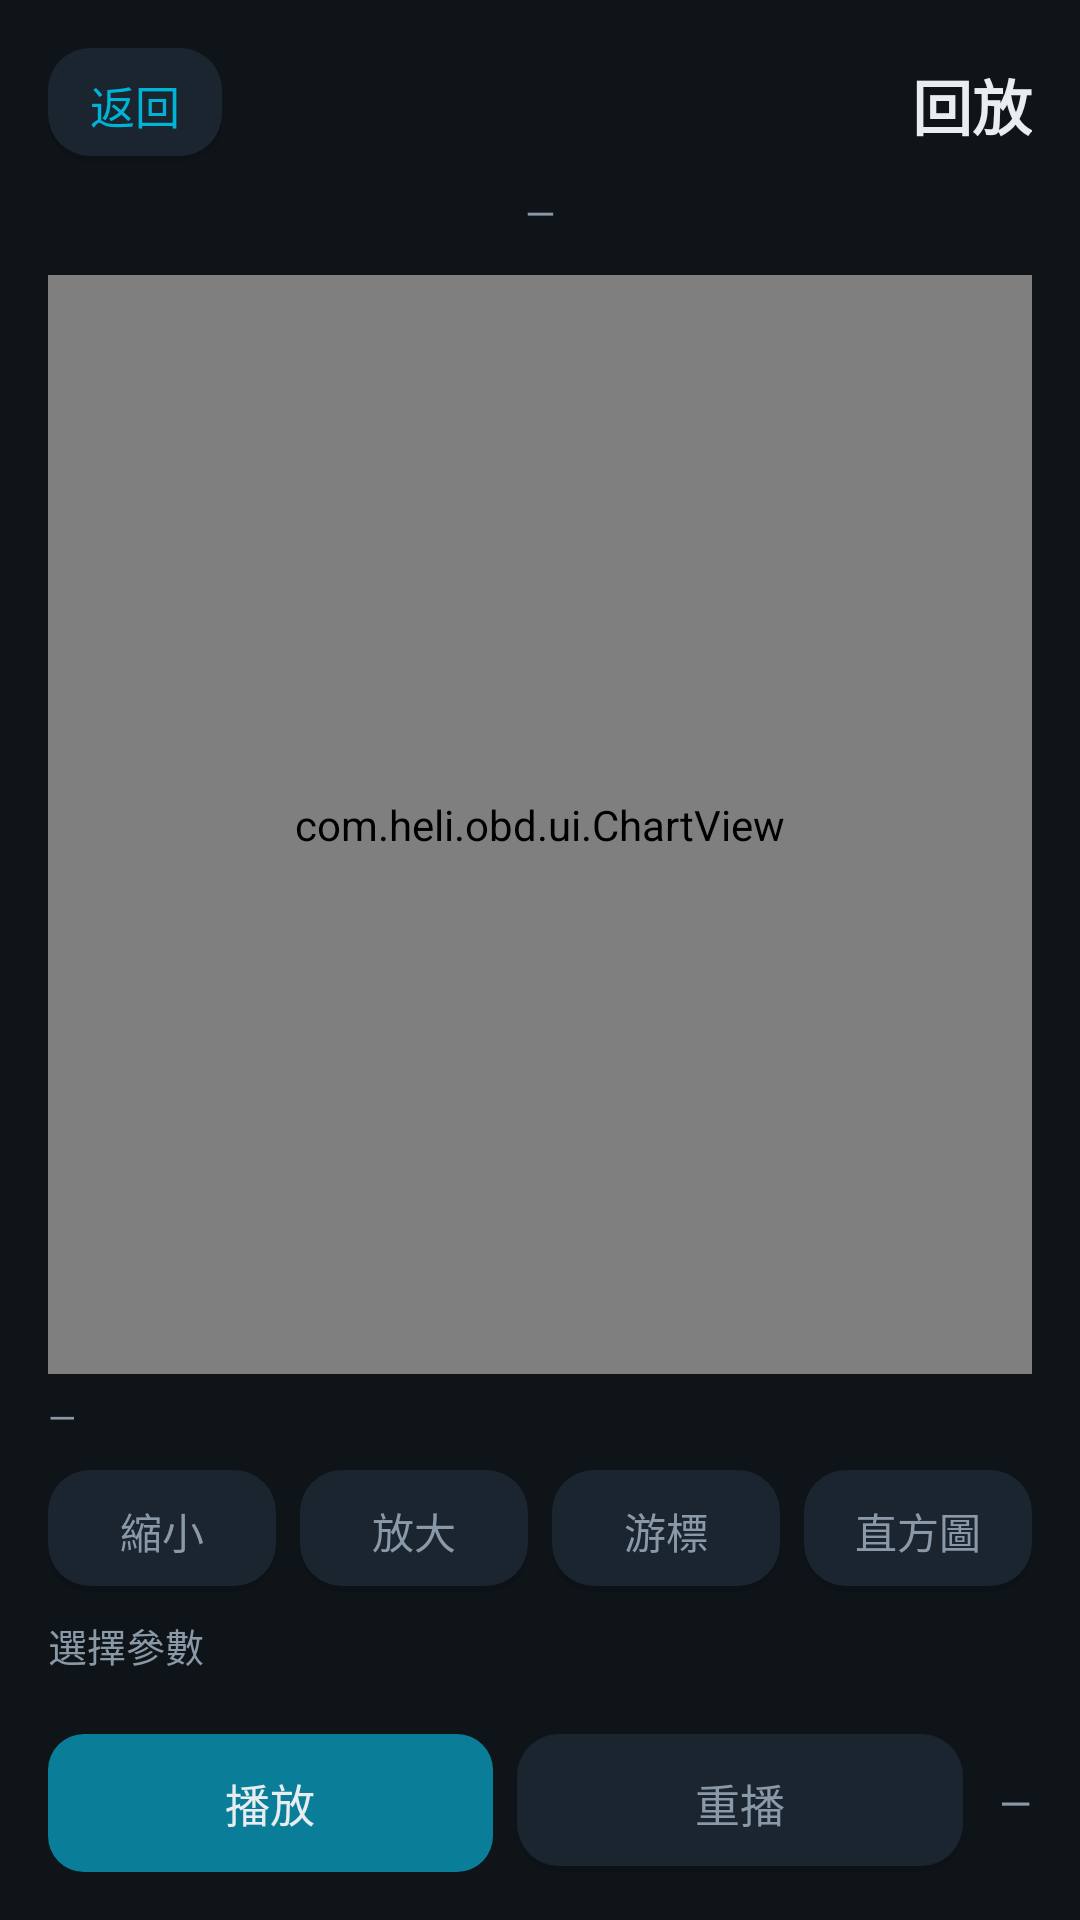

The Android layout XML behind this screen, and the referenced resources:
<!-- AndroidManifest.xml: application theme Theme.HeliOBD -->
<!-- res/layout/activity_data_replay.xml -->
<?xml version="1.0" encoding="utf-8"?>
<LinearLayout xmlns:android="http://schemas.android.com/apk/res/android"
    android:layout_width="match_parent"
    android:layout_height="match_parent"
    android:orientation="vertical"
    android:padding="16dp">

    <LinearLayout
        android:layout_width="match_parent"
        android:layout_height="wrap_content"
        android:gravity="center_vertical"
        android:orientation="horizontal">

        <TextView
            android:id="@+id/btn_back"
            android:layout_width="wrap_content"
            android:layout_height="wrap_content"
            android:background="@drawable/bg_card"
            android:clickable="true"
            android:focusable="true"
            android:paddingHorizontal="14dp"
            android:paddingVertical="8dp"
            android:text="@string/common_back"
            android:textColor="@color/primary"
            android:textSize="15sp" />

        <Space
            android:layout_width="0dp"
            android:layout_height="1dp"
            android:layout_weight="1" />

        <TextView
            android:layout_width="wrap_content"
            android:layout_height="wrap_content"
            android:text="@string/replay_title"
            android:textColor="@color/text_primary"
            android:textSize="20sp"
            android:textStyle="bold" />
    </LinearLayout>

    <TextView
        android:id="@+id/replay_file_name"
        android:layout_width="match_parent"
        android:layout_height="wrap_content"
        android:layout_marginTop="8dp"
        android:gravity="center"
        android:text="@string/common_dash"
        android:textColor="@color/text_secondary"
        android:textSize="13sp" />

    <com.heli.obd.ui.ChartView
        android:id="@+id/replay_chart"
        android:layout_width="match_parent"
        android:layout_height="0dp"
        android:layout_marginTop="12dp"
        android:layout_weight="1" />

    <TextView
        android:id="@+id/replay_cursor_text"
        android:layout_width="match_parent"
        android:layout_height="wrap_content"
        android:layout_marginTop="6dp"
        android:minHeight="18dp"
        android:text="@string/common_dash"
        android:textColor="@color/text_secondary"
        android:textSize="12sp" />

    <LinearLayout
        android:layout_width="match_parent"
        android:layout_height="wrap_content"
        android:layout_marginTop="8dp"
        android:orientation="horizontal">

        <TextView
            android:id="@+id/btn_zoom_out"
            android:layout_width="0dp"
            android:layout_height="wrap_content"
            android:layout_weight="1"
            android:background="@drawable/bg_card"
            android:clickable="true"
            android:focusable="true"
            android:gravity="center"
            android:paddingVertical="10dp"
            android:text="@string/replay_zoom_out"
            android:textColor="@color/text_secondary"
            android:textSize="14sp" />

        <TextView
            android:id="@+id/btn_zoom_in"
            android:layout_width="0dp"
            android:layout_height="wrap_content"
            android:layout_marginStart="8dp"
            android:layout_weight="1"
            android:background="@drawable/bg_card"
            android:clickable="true"
            android:focusable="true"
            android:gravity="center"
            android:paddingVertical="10dp"
            android:text="@string/replay_zoom_in"
            android:textColor="@color/text_secondary"
            android:textSize="14sp" />

        <TextView
            android:id="@+id/btn_cursor"
            android:layout_width="0dp"
            android:layout_height="wrap_content"
            android:layout_marginStart="8dp"
            android:layout_weight="1"
            android:background="@drawable/bg_card"
            android:clickable="true"
            android:focusable="true"
            android:gravity="center"
            android:paddingVertical="10dp"
            android:text="@string/replay_cursor"
            android:textColor="@color/text_secondary"
            android:textSize="14sp" />

        <TextView
            android:id="@+id/btn_histogram"
            android:layout_width="0dp"
            android:layout_height="wrap_content"
            android:layout_marginStart="8dp"
            android:layout_weight="1"
            android:background="@drawable/bg_card"
            android:clickable="true"
            android:focusable="true"
            android:gravity="center"
            android:paddingVertical="10dp"
            android:text="@string/replay_histogram"
            android:textColor="@color/text_secondary"
            android:textSize="14sp" />
    </LinearLayout>

    <LinearLayout
        android:layout_width="match_parent"
        android:layout_height="wrap_content"
        android:layout_marginTop="8dp"
        android:gravity="center_vertical"
        android:orientation="horizontal">

        <TextView
            android:layout_width="wrap_content"
            android:layout_height="wrap_content"
            android:text="@string/replay_select_param"
            android:textColor="@color/text_secondary"
            android:textSize="13sp" />

        <Space
            android:layout_width="0dp"
            android:layout_height="1dp"
            android:layout_weight="1" />
    </LinearLayout>

    <LinearLayout
        android:id="@+id/param_row"
        android:layout_width="match_parent"
        android:layout_height="wrap_content"
        android:layout_marginTop="8dp"
        android:orientation="horizontal" />

    <LinearLayout
        android:layout_width="match_parent"
        android:layout_height="wrap_content"
        android:layout_marginTop="12dp"
        android:gravity="center_vertical"
        android:orientation="horizontal">

        <TextView
            android:id="@+id/btn_replay"
            android:layout_width="0dp"
            android:layout_height="wrap_content"
            android:layout_weight="1"
            android:background="@drawable/bg_button"
            android:clickable="true"
            android:focusable="true"
            android:gravity="center"
            android:paddingVertical="12dp"
            android:text="@string/replay_play"
            android:textColor="@color/text_primary"
            android:textSize="15sp" />

        <TextView
            android:id="@+id/btn_replay_restart"
            android:layout_width="0dp"
            android:layout_height="wrap_content"
            android:layout_marginStart="8dp"
            android:layout_weight="1"
            android:background="@drawable/bg_card"
            android:clickable="true"
            android:focusable="true"
            android:gravity="center"
            android:paddingVertical="12dp"
            android:text="@string/replay_restart"
            android:textColor="@color/text_secondary"
            android:textSize="15sp" />

        <TextView
            android:id="@+id/replay_progress_text"
            android:layout_width="wrap_content"
            android:layout_height="wrap_content"
            android:layout_marginStart="12dp"
            android:text="@string/common_dash"
            android:textColor="@color/text_secondary"
            android:textSize="14sp" />
    </LinearLayout>
</LinearLayout>
<!-- resources referenced by this layout -->
<resources>
  <color name="primary">#00B4D8</color>
  <color name="text_primary">#E8EDF2</color>
  <color name="text_secondary">#8A99A8</color>
  <!-- drawable bg_button (drawable) -->
  <?xml version="1.0" encoding="utf-8"?>
  <selector xmlns:android="http://schemas.android.com/apk/res/android">
      <item android:state_pressed="true" android:drawable="@drawable/bg_button_pressed" />
      <item>
          <shape android:shape="rectangle">
              <solid android:color="@color/primary_dark" />
              <corners android:radius="12dp" />
          </shape>
      </item>
  </selector>
  <!-- drawable bg_card (drawable) -->
  <?xml version="1.0" encoding="utf-8"?>
  <layer-list xmlns:android="http://schemas.android.com/apk/res/android">
      
      <item android:top="2dp">
          <shape android:shape="rectangle">
              <solid android:color="#1F000000" />
              <corners android:radius="14dp" />
          </shape>
      </item>
      
      <item android:bottom="2dp">
          <shape android:shape="rectangle">
              <solid android:color="@color/surface" />
              <corners android:radius="14dp" />
          </shape>
      </item>
  </layer-list>
  <string name="common_back">返回</string>
  <string name="common_dash">—</string>
  <string name="replay_cursor">游標</string>
  <string name="replay_histogram">直方圖</string>
  <string name="replay_play">播放</string>
  <string name="replay_restart">重播</string>
  <string name="replay_select_param">選擇參數</string>
  <string name="replay_title">回放</string>
  <string name="replay_zoom_in">放大</string>
  <string name="replay_zoom_out">縮小</string>
  <style name="Theme.HeliOBD" parent="Theme.AppCompat.DayNight.NoActionBar">
          <item name="colorPrimary">@color/primary</item>
          <item name="colorPrimaryDark">@color/primary_dark</item>
          <item name="colorAccent">@color/accent</item>
          <item name="android:windowBackground">@color/bg</item>
          <item name="android:statusBarColor">@color/bg</item>
          <item name="android:navigationBarColor">@color/bg</item>
          <item name="android:textColorPrimary">@color/text_primary</item>
          <item name="android:textColorSecondary">@color/text_secondary</item>
          
          <item name="android:windowLightStatusBar">@bool/window_light_status_bar</item>
          <item name="android:windowActionModeOverlay">true</item>
          <item name="android:windowNoTitle">true</item>
      </style>
  <!-- drawable bg_button_pressed (drawable) -->
  <?xml version="1.0" encoding="utf-8"?>
  <shape xmlns:android="http://schemas.android.com/apk/res/android" android:shape="rectangle">
      <solid android:color="@color/primary_pressed" />
      <corners android:radius="12dp" />
  </shape>
  <color name="primary_dark">#0A7E99</color>
  <color name="surface">#1B2530</color>
  <color name="accent">#FF6B35</color>
  <color name="bg">#0F1419</color>
  <color name="primary_pressed">#086A80</color>
</resources>
